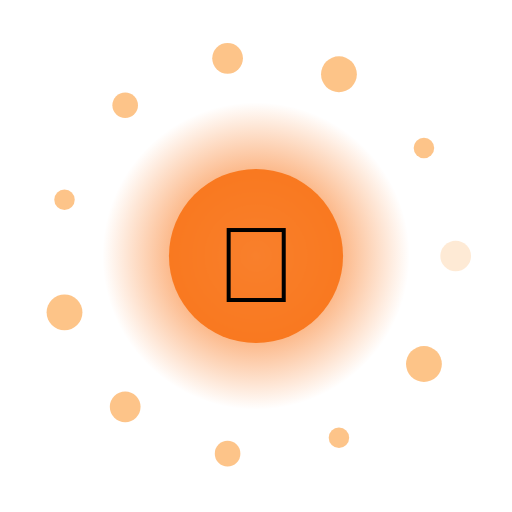
t = 0.00 s
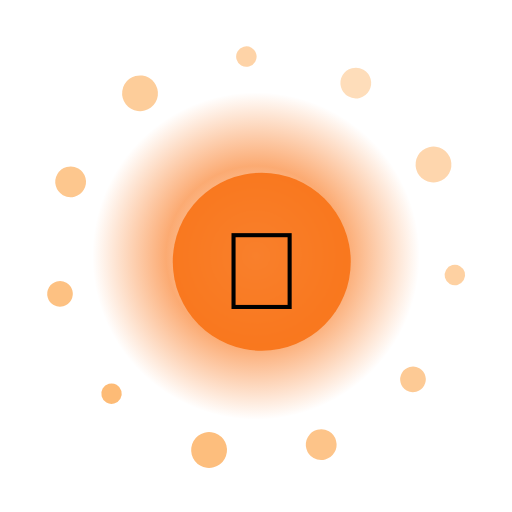
t = 1.67 s
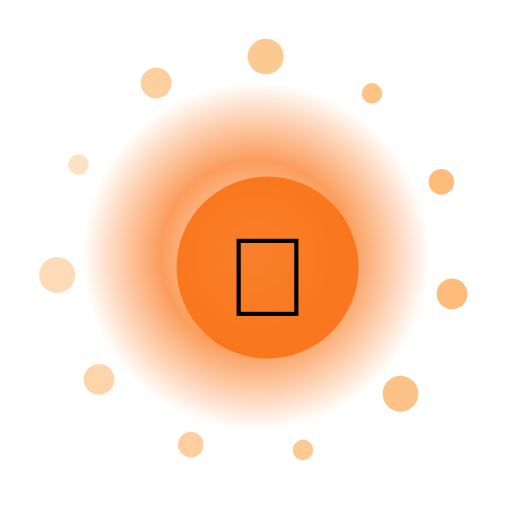
t = 3.33 s
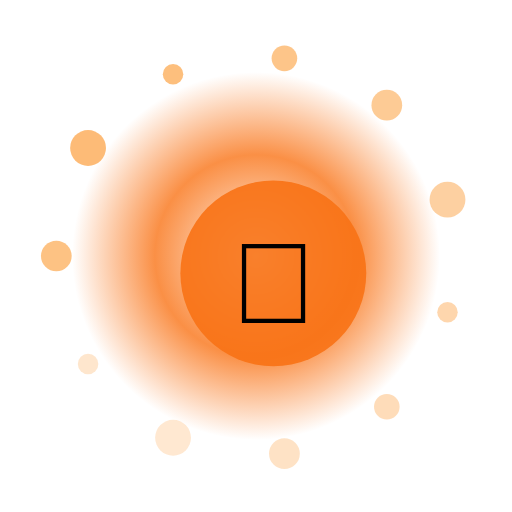
t = 5.00 s
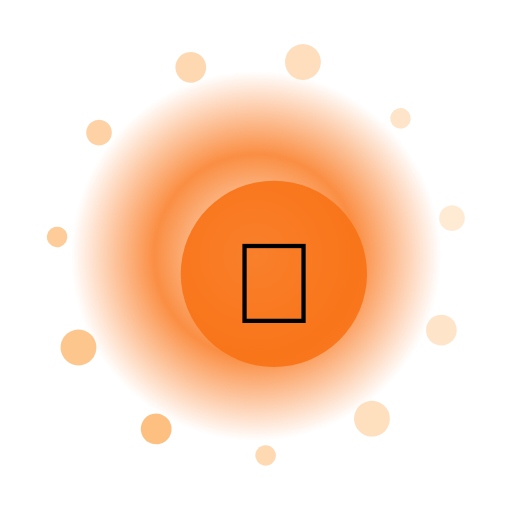
t = 6.67 s
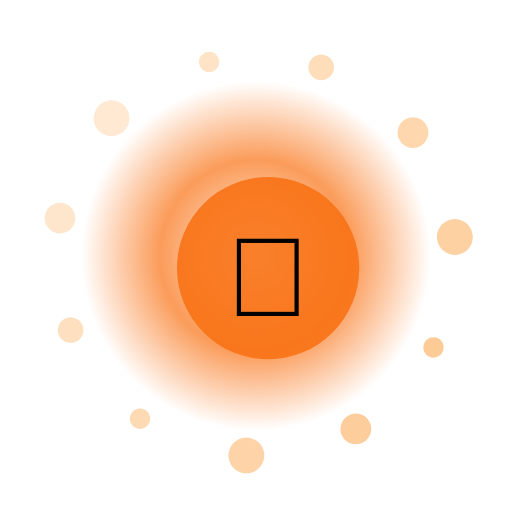
t = 8.33 s

The animated SVG that drew these frames (rendered in a browser with its animation timeline set to each time). Animation: 16 SMIL elements (animate=13,animateTransform=3); one cycle of 10.00 s, repeats indefinitely.

<?xml version="1.0" encoding="UTF-8"?>
<svg xmlns="http://www.w3.org/2000/svg" viewBox="0 0 200 200" width="200" height="200" style="background:transparent">
  <defs>
    <radialGradient id="g218" cx="50%" cy="50%" r="50%">
      <stop offset="0%" stop-color="#FFF" stop-opacity="0.95"/>
      <stop offset="55%" stop-color="#F97316" stop-opacity="0.85"/>
      <stop offset="100%" stop-color="#F97316" stop-opacity="0"/>
    </radialGradient>
    <filter id="glow218" x="-50%" y="-50%" width="200%" height="200%">
      <feGaussianBlur stdDeviation="3" result="b"/>
      <feMerge><feMergeNode in="b"/><feMergeNode in="SourceGraphic"/></feMerge>
    </filter>
  </defs>

  <!-- outer rotating rays -->
  <g filter="url(#glow218)">
    <g>
      <rect x="99" y="10" width="2" height="30" fill="#FFF" opacity="0.35" transform="rotate(0 100 100)"/><rect x="99" y="10" width="2" height="30" fill="#FFF" opacity="0.35" transform="rotate(30 100 100)"/><rect x="99" y="10" width="2" height="30" fill="#FFF" opacity="0.35" transform="rotate(60 100 100)"/><rect x="99" y="10" width="2" height="30" fill="#FFF" opacity="0.35" transform="rotate(90 100 100)"/><rect x="99" y="10" width="2" height="30" fill="#FFF" opacity="0.35" transform="rotate(120 100 100)"/><rect x="99" y="10" width="2" height="30" fill="#FFF" opacity="0.35" transform="rotate(150 100 100)"/><rect x="99" y="10" width="2" height="30" fill="#FFF" opacity="0.35" transform="rotate(180 100 100)"/><rect x="99" y="10" width="2" height="30" fill="#FFF" opacity="0.35" transform="rotate(210 100 100)"/><rect x="99" y="10" width="2" height="30" fill="#FFF" opacity="0.35" transform="rotate(240 100 100)"/><rect x="99" y="10" width="2" height="30" fill="#FFF" opacity="0.35" transform="rotate(270 100 100)"/><rect x="99" y="10" width="2" height="30" fill="#FFF" opacity="0.35" transform="rotate(300 100 100)"/><rect x="99" y="10" width="2" height="30" fill="#FFF" opacity="0.35" transform="rotate(330 100 100)"/>
      <animateTransform attributeName="transform" type="rotate" from="0 100 100" to="360 100 100" dur="8.0s" repeatCount="indefinite"/>
    </g>
  </g>

  <!-- pulsing aura -->
  <circle cx="100" cy="100" r="70" fill="url(#g218)">
    <animate attributeName="r" values="60;74;60" dur="1.94s" repeatCount="indefinite"/>
    <animate attributeName="opacity" values="0.6;1;0.6" dur="1.94s" repeatCount="indefinite"/>
  </circle>

  <!-- orbiting particles -->
  <g>
    <circle cx="178.0" cy="100.0" r="6" fill="#FDBA74" opacity="0.85"><animate attributeName="opacity" values="0.3;1;0.3" dur="1.94s" begin="0.00s" repeatCount="indefinite"/></circle><circle cx="165.6" cy="142.2" r="7" fill="#FDBA74" opacity="0.85"><animate attributeName="opacity" values="0.3;1;0.3" dur="1.94s" begin="0.12s" repeatCount="indefinite"/></circle><circle cx="132.4" cy="171.0" r="4" fill="#FDBA74" opacity="0.85"><animate attributeName="opacity" values="0.3;1;0.3" dur="1.94s" begin="0.24s" repeatCount="indefinite"/></circle><circle cx="88.9" cy="177.2" r="5" fill="#FDBA74" opacity="0.85"><animate attributeName="opacity" values="0.3;1;0.3" dur="1.94s" begin="0.36s" repeatCount="indefinite"/></circle><circle cx="48.9" cy="158.9" r="6" fill="#FDBA74" opacity="0.85"><animate attributeName="opacity" values="0.3;1;0.3" dur="1.94s" begin="0.48s" repeatCount="indefinite"/></circle><circle cx="25.2" cy="122.0" r="7" fill="#FDBA74" opacity="0.85"><animate attributeName="opacity" values="0.3;1;0.3" dur="1.94s" begin="0.60s" repeatCount="indefinite"/></circle><circle cx="25.2" cy="78.0" r="4" fill="#FDBA74" opacity="0.85"><animate attributeName="opacity" values="0.3;1;0.3" dur="1.94s" begin="0.72s" repeatCount="indefinite"/></circle><circle cx="48.9" cy="41.1" r="5" fill="#FDBA74" opacity="0.85"><animate attributeName="opacity" values="0.3;1;0.3" dur="1.94s" begin="0.84s" repeatCount="indefinite"/></circle><circle cx="88.9" cy="22.8" r="6" fill="#FDBA74" opacity="0.85"><animate attributeName="opacity" values="0.3;1;0.3" dur="1.94s" begin="0.96s" repeatCount="indefinite"/></circle><circle cx="132.4" cy="29.0" r="7" fill="#FDBA74" opacity="0.85"><animate attributeName="opacity" values="0.3;1;0.3" dur="1.94s" begin="1.08s" repeatCount="indefinite"/></circle><circle cx="165.6" cy="57.8" r="4" fill="#FDBA74" opacity="0.85"><animate attributeName="opacity" values="0.3;1;0.3" dur="1.94s" begin="1.20s" repeatCount="indefinite"/></circle>
    <animateTransform attributeName="transform" type="rotate" from="0 100 100" to="-360 100 100" dur="10.0s" repeatCount="indefinite"/>
  </g>

  <!-- core glyph -->
  <g>
    <circle cx="100" cy="100" r="34" fill="#F97316" opacity="0.9"/>
    <text x="100" y="118" text-anchor="middle" font-size="42" font-family="Apple Color Emoji, Segoe UI Emoji, Noto Color Emoji, sans-serif">🦁</text>
    <animateTransform attributeName="transform" type="scale" values="1;1.08;1" dur="1.94s" additive="sum" repeatCount="indefinite"/>
  </g>

  <title>Jalwa Animals Fox</title>
</svg>
